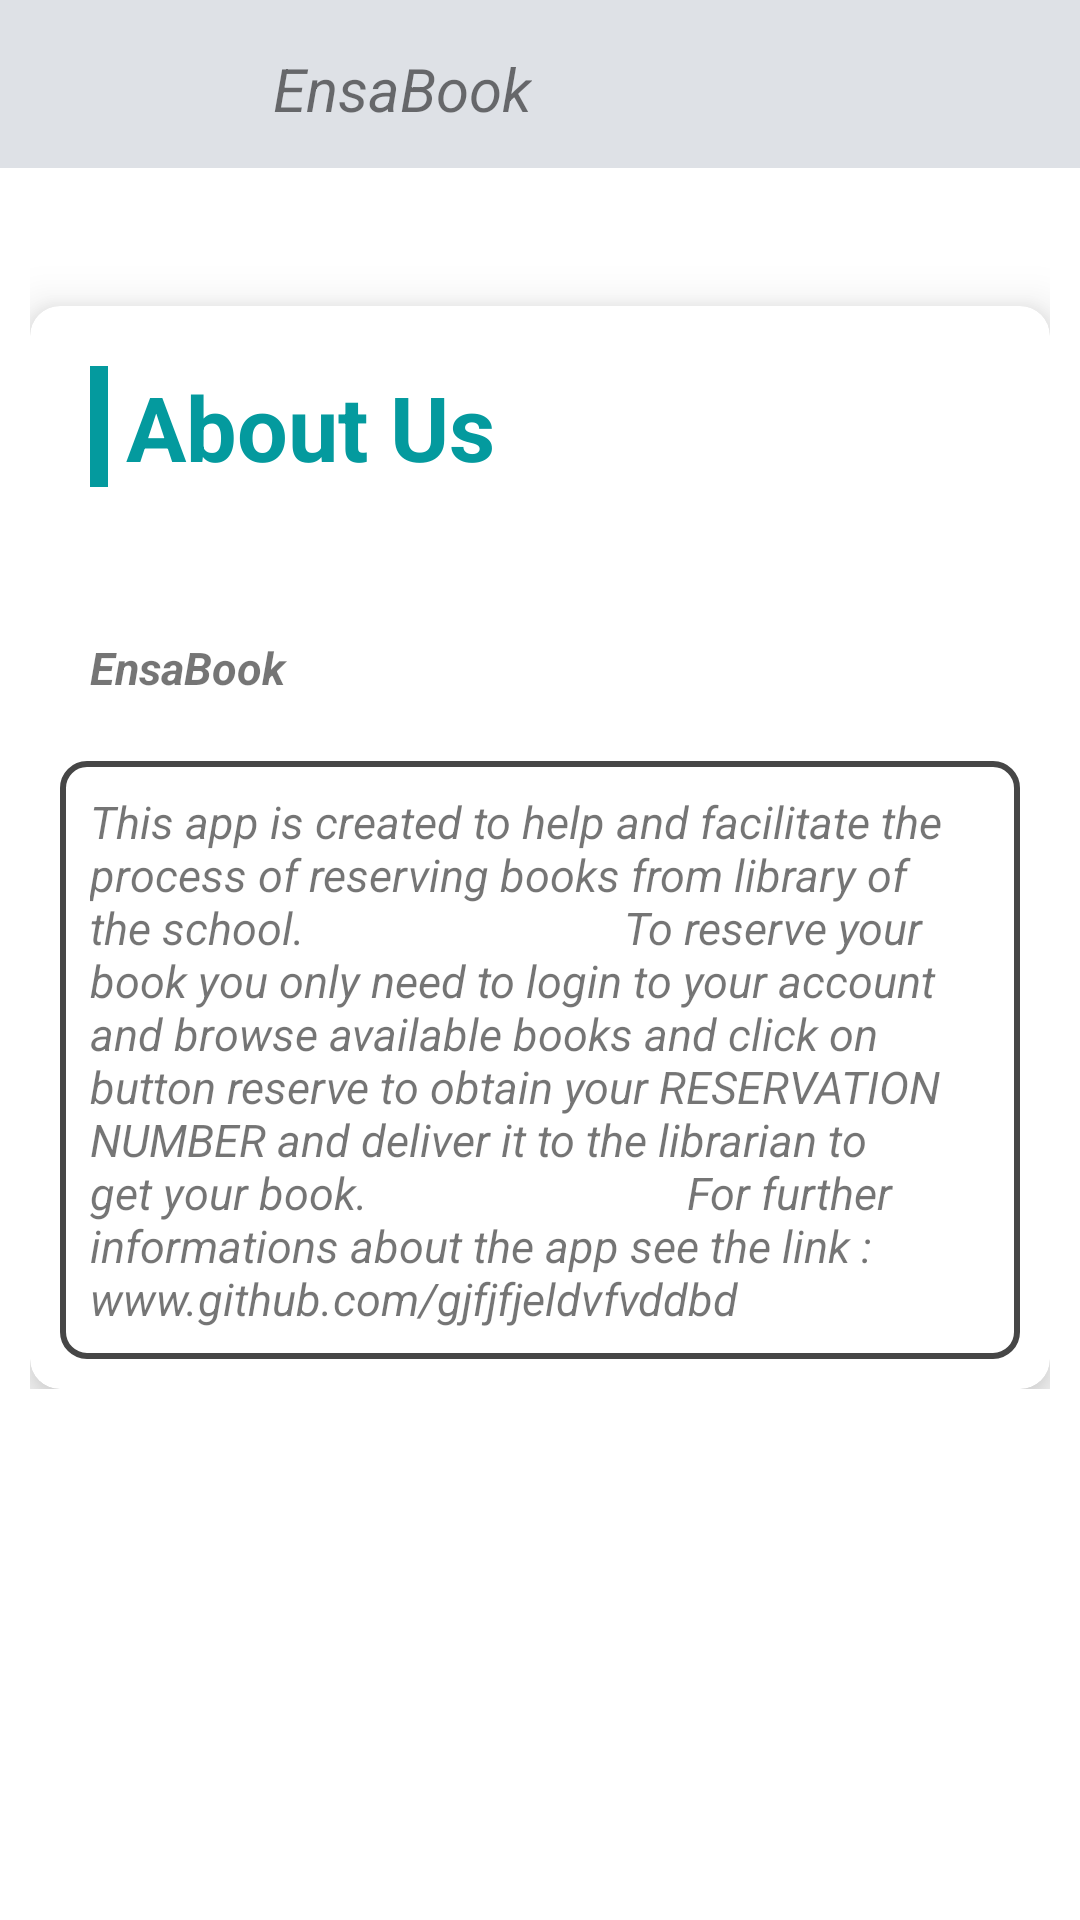

Here is an Android app screen rendered from its layout file. Give the layout XML and the strings, colors and styles it references.
<!-- AndroidManifest.xml: application theme Theme.EnsaBook -->
<!-- res/layout/activity_about.xml -->
<?xml version="1.0" encoding="utf-8"?>
<androidx.constraintlayout.widget.ConstraintLayout xmlns:android="http://schemas.android.com/apk/res/android"
    xmlns:app="http://schemas.android.com/apk/res-auto"
    xmlns:tools="http://schemas.android.com/tools"


    android:layout_width="match_parent"
    android:layout_height="match_parent"
    tools:ignore="ExtraText"


    >
    <include
        android:id="@+id/include"
        layout="@layout/appbarabout" />
    <ScrollView
        android:layout_width="match_parent"
        android:layout_height="match_parent"
        android:layout_marginTop="60dp">
        <androidx.constraintlayout.widget.ConstraintLayout
            android:layout_width="match_parent"
            android:layout_height="match_parent"
            tools:context=".DetailsActivity"
            >


            <RelativeLayout

                android:layout_width="match_parent"
                android:layout_height="match_parent"
                android:layout_marginTop="4dp"
                android:padding="10dp"
                app:layout_constraintTop_toTopOf="parent"
                tools:context=".DetailsActivity"
                tools:layout_editor_absoluteX="0dp">


                <androidx.cardview.widget.CardView
                    android:id="@+id/firstCardView"
                    android:layout_width="match_parent"
                    android:layout_height="wrap_content"
                    android:layout_alignParentTop="true"

                    android:layout_marginTop="28dp"
                    app:cardCornerRadius="10dp"
                    app:cardElevation="10dp">

                    <RelativeLayout

                        android:layout_width="match_parent"
                        android:layout_height="wrap_content"
                        android:layout_marginTop="10dp">



                        <TextView
                            android:id="@+id/addBookTitle"
                            android:layout_width="match_parent"
                            android:layout_height="wrap_content"

                            android:layout_alignParentStart="true"
                            android:layout_marginStart="20dp"
                            android:layout_marginTop="10dp"
                            android:layout_marginEnd="20dp"
                            android:layout_marginBottom="10dp"
                            android:background="@drawable/category_bg"
                            android:paddingLeft="12dp"
                            android:text="About Us"
                            android:textColor="@color/BLUE_2"
                            android:textSize="30sp"
                            android:textStyle="bold" />




                        <TextView
                            android:id="@+id/descriptionaboutTitle"
                            android:layout_width="match_parent"
                            android:layout_height="wrap_content"
                            android:layout_below="@+id/addBookTitle"
                            android:layout_marginStart="10dp"
                            android:layout_marginTop="30dp"
                            android:layout_marginEnd="10dp"
                            android:layout_marginBottom="10dp"
                            android:padding="10dp"
                            android:text="EnsaBook"
                            android:textSize="15sp"

                            android:textStyle="italic|bold" />

                        <TextView
                            android:id="@+id/descriptiondetail"
                            android:layout_width="match_parent"
                            android:layout_height="wrap_content"
                            android:layout_below="@+id/descriptionaboutTitle"

                            android:layout_marginStart="10dp"
                            android:layout_marginTop="1dp"
                            android:layout_marginEnd="10dp"
                            android:layout_marginBottom="10dp"
                            android:background="@drawable/search_view_bg"
                            android:padding="10dp"
                            android:text="This app is created to help and facilitate the process of reserving books from library of the school.
                            To reserve your book you only need to login to your account and browse available books and click on button reserve to obtain your RESERVATION NUMBER and deliver it to the librarian to get your book.
                            For further informations about the app see the link :
                             www.github.com/gjfjfjeldvfvddbd"
                            android:textSize="15sp"
                            android:textStyle="italic" />


                    </RelativeLayout>


                </androidx.cardview.widget.CardView>




            </RelativeLayout>
        </androidx.constraintlayout.widget.ConstraintLayout>
    </ScrollView>
</androidx.constraintlayout.widget.ConstraintLayout>
<!-- res/layout/appbarabout.xml (included above) -->
<?xml version="1.0" encoding="utf-8"?>
<androidx.appcompat.widget.Toolbar xmlns:android="http://schemas.android.com/apk/res/android"
    xmlns:app="http://schemas.android.com/apk/res-auto"
    xmlns:tools="http://schemas.android.com/tools"
    android:layout_width="match_parent"
    android:layout_height="?attr/actionBarSize"
    android:background="@color/gray_2"
    android:id="@+id/myToolBar"

    tools:ignore="InvalidId"
    >
    <RelativeLayout
        android:layout_width="match_parent"
        android:layout_height="match_parent"
        android:padding="16dp">

        <ImageView
            android:id="@+id/left_icon"
            android:layout_width="43dp"
            android:layout_height="wrap_content"
            android:layout_alignParentStart="true"
            android:layout_centerInParent="true"
            android:src="@drawable/ic_back_icon" />

        <TextView
            android:layout_width="wrap_content"
            android:layout_height="wrap_content"
            android:layout_centerInParent="true"
            android:text="EnsaBook"
            android:layout_marginStart="16dp"
            android:layout_toEndOf="@+id/left_icon"
            android:id="@+id/toolbar_title"
            android:textStyle="italic"


            android:textSize="20dp"/>



    </RelativeLayout>


</androidx.appcompat.widget.Toolbar>
<!-- resources referenced by this layout -->
<resources>
  <color name="BLUE_2">#049A9E</color>
  <color name="gray_2">#DEE1E6</color>
  <!-- drawable category_bg (drawable) -->
  <?xml version="1.0" encoding="utf-8"?>
  <layer-list xmlns:android = "http://schemas.android.com/apk/res/android">
      <item >
          <shape android:shape = "rectangle">
              <solid android:color = "@color/BLUE_2"/>
          </shape>
      </item>
      <item android:left = "6dp" >
          <shape android:shape = "rectangle" >
              <solid android:color = "#FFF" />
          </shape>
      </item>
  </layer-list>
  <!-- drawable search_view_bg (drawable) -->
  <?xml version="1.0" encoding="utf-8"?>
  <shape xmlns:android="http://schemas.android.com/apk/res/android">
      <corners android:radius="8dp"
          />
      <stroke android:color="@color/GRAY_4"
          android:width="2dp"/>
  
  
  </shape>
  <style name="Theme.EnsaBook" parent="Theme.MaterialComponents.DayNight.NoActionBar">
          
          <item name="colorPrimary">@color/purple_500</item>
          <item name="colorPrimaryVariant">@color/purple_700</item>
          <item name="colorOnPrimary">@color/white</item>
          
          <item name="colorSecondary">@color/teal_200</item>
          <item name="colorSecondaryVariant">@color/teal_700</item>
          <item name="colorOnSecondary">@color/black</item>
          
          <item name="android:statusBarColor">?attr/colorPrimaryVariant</item>
          
      </style>
  <color name="GRAY_4">#464646</color>
  <color name="purple_500">#FF6200EE</color>
  <color name="purple_700">#FF3700B3</color>
  <color name="white">#FFFFFFFF</color>
  <color name="teal_200">#FF03DAC5</color>
  <color name="teal_700">#FF018786</color>
  <color name="black">#FF000000</color>
</resources>
